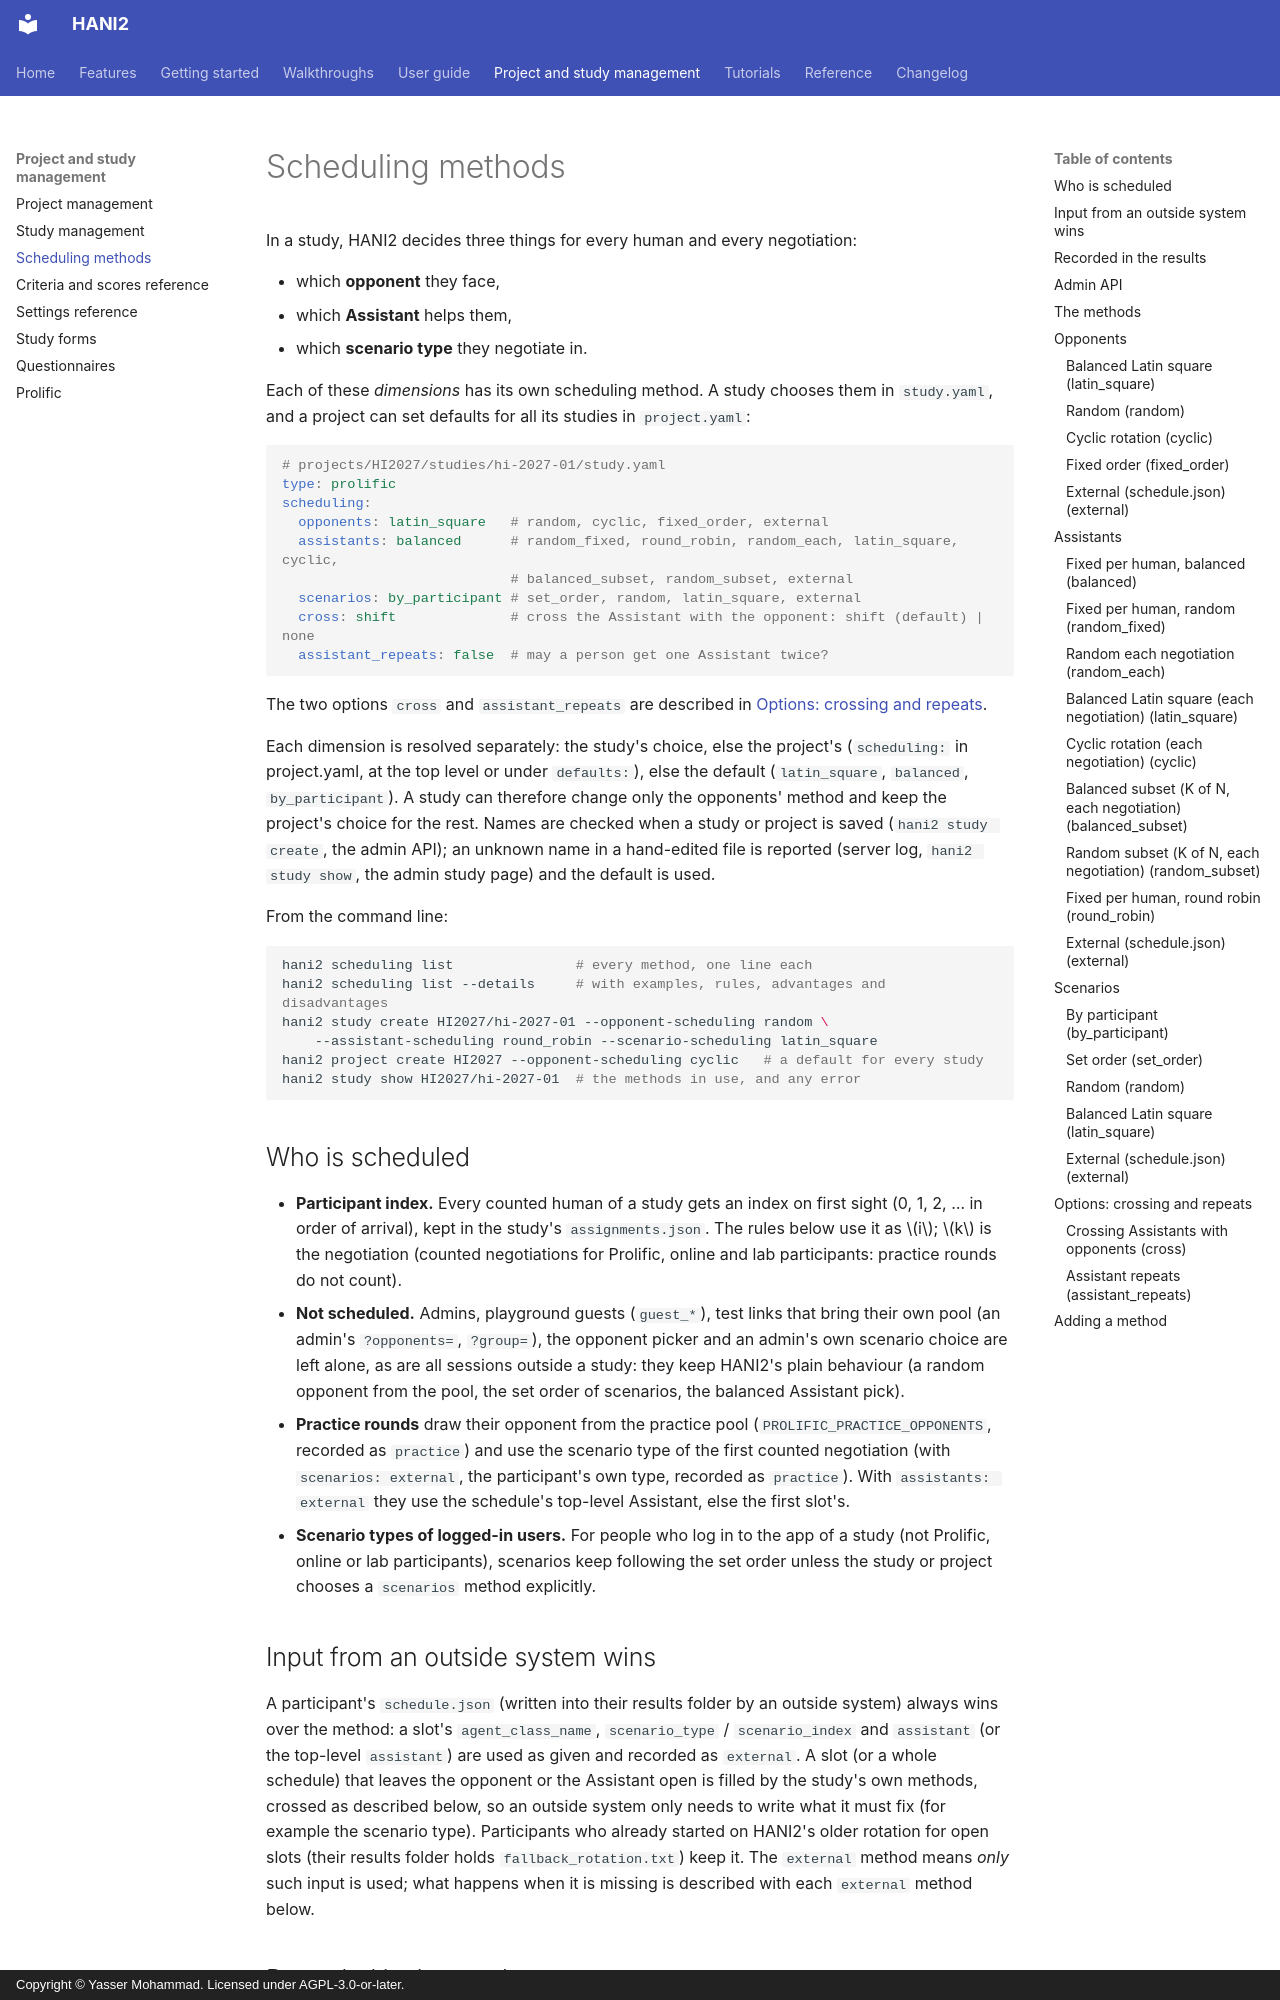

repository: autoneg/hani2 · page: guide/scheduling/index.html · generator: mkdocs · copyright: Copyright © Yasser Mohammad. Licensed under AGPL-3.0-or-later.

# Scheduling methods

In a study, HANI2 decides three things for every human and every negotiation:

- which **opponent** they face,
- which **Assistant** helps them,
- which **scenario type** they negotiate in.

Each of these *dimensions* has its own scheduling method. A study chooses them in
`study.yaml`, and a project can set defaults for all its studies in `project.yaml`:

```yaml
# projects/HI2027/studies/hi-2027-01/study.yaml
type: prolific
scheduling:
  opponents: latin_square   # random, cyclic, fixed_order, external
  assistants: balanced      # random_fixed, round_robin, random_each, latin_square, cyclic,
                            # balanced_subset, random_subset, external
  scenarios: by_participant # set_order, random, latin_square, external
  cross: shift              # cross the Assistant with the opponent: shift (default) | none
  assistant_repeats: false  # may a person get one Assistant twice?
```

The two options `cross` and `assistant_repeats` are described in
[Options: crossing and repeats](#options-crossing-and-repeats).

Each dimension is resolved separately: the study's choice, else the project's
(`scheduling:` in project.yaml, at the top level or under `defaults:`), else the
default (`latin_square`, `balanced`, `by_participant`). A study can therefore change
only the opponents' method and keep the project's choice for the rest. Names are
checked when a study or project is saved (`hani2 study create`, the admin API); an
unknown name in a hand-edited file is reported (server log, `hani2 study show`,
the admin study page) and the default is used.

From the command line:

```bash
hani2 scheduling list               # every method, one line each
hani2 scheduling list --details     # with examples, rules, advantages and disadvantages
hani2 study create HI2027/hi-2027-01 --opponent-scheduling random \
    --assistant-scheduling round_robin --scenario-scheduling latin_square
hani2 project create HI2027 --opponent-scheduling cyclic   # a default for every study
hani2 study show HI2027/hi-2027-01  # the methods in use, and any error
```
